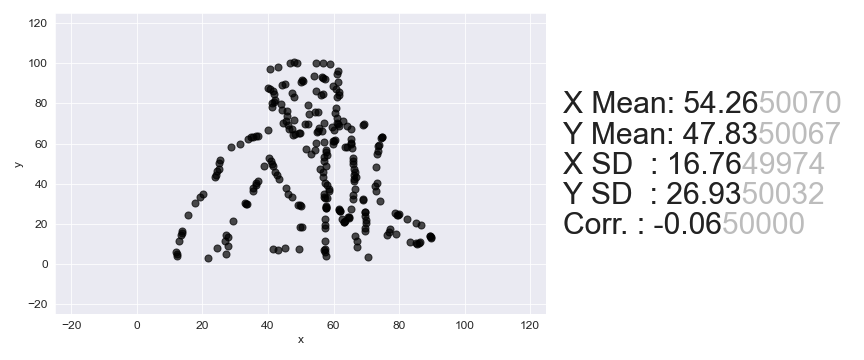

The table this chart was drawn from, first rows:
, x, y
0, 47.95, 100.6
1, 46.73, 100.2
2, 54.72, 100.3
3, 48.88, 99.95
4, 56.87, 100
5, 59.02, 99.44
6, 43.04, 98.36
7, 40.58, 97.11
8, 61.47, 96.11
9, 61.17, 94.57
10, 54.1, 93.58
11, 56.56, 93.3
12, 56.86, 92.69
13, 57.48, 92.08
14, 50.41, 91.4
15, 50.72, 91.1
16, 50.1, 90.78
17, 61.47, 90.6
18, 45.19, 89.81
19, 44.26, 89.19
20, 59.94, 88.75
21, 39.96, 87.62
22, 40.58, 87.01
23, 60.86, 86.92
24, 41.5, 86.1
25, 54.71, 85.94
26, 61.78, 85.7
27, 47.34, 84.94
28, 41.8, 84.57
29, 56.86, 84.73
30, 56.25, 84.42
31, 61.78, 84.17
32, 47.95, 83.11
33, 61.16, 82.94
34, 42.11, 81.82
35, 41.8, 80.9
36, 41.19, 80.28
37, 43.95, 79.7
38, 52.25, 79.18
39, 41.19, 78.14
40, 60.86, 77.74
41, 44.26, 76.65
42, 45.8, 76.05
43, 54.4, 75.84
44, 55.32, 75.54
45, 60.55, 75.29
46, 52.56, 74.59
47, 45.8, 73.6
48, 61.16, 72.85
49, 47.95, 71.79
50, 45.49, 71.15
51, 63, 71.03
52, 44.57, 70.22
53, 57.17, 70.36
54, 51.33, 69.99
55, 61.16, 70.09
56, 52.25, 69.69
57, 61.47, 69.79
58, 46.1, 69.32
59, 69.46, 69.57
... 190 more rows
